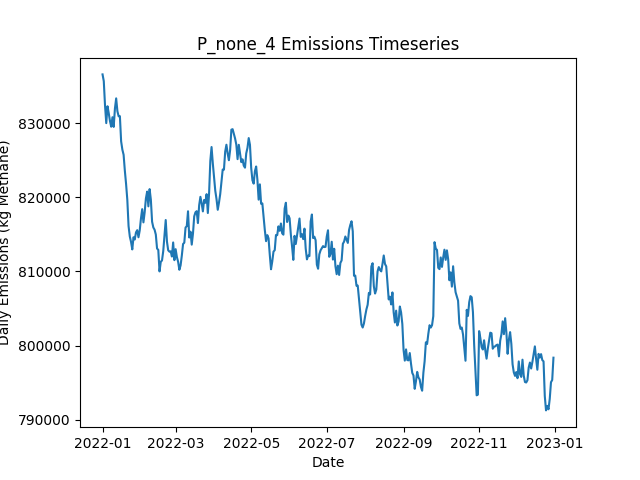

The data file committed next to this chart (first rows):
Date, Daily Emissions (Kg Methane), Daily Mitigable Emissions (Kg Methane), Daily Non-Mitigable Emissions (Kg Methan…, Daily Cost ($), Active Leaks, New Leaks, Leaks Repaired, Leaks Naturally Repaired, Leaks Tagged, Daily Repair Cost ($), Daily Natural Repair Cost ($)
2022-01-01, 836565, 206830, 629735, 0.00000, 6624, 6663, 0, 25, 0, 0, 5000
2022-01-02, 835656, 207079, 628577, 0.00000, 6610, 13, 0, 16, 0, 0, 3200
2022-01-03, 832366, 206795, 625571, 0.00000, 6595, 9, 0, 16, 0, 0, 3200
2022-01-04, 829994, 206255, 623739, 0.00000, 6585, 17, 0, 20, 0, 0, 4000
2022-01-05, 832269, 205938, 626331, 0.00000, 6581, 16, 0, 18, 0, 0, 3600
2022-01-06, 831339, 205302, 626037, 0.00000, 6579, 11, 0, 11, 0, 0, 2200
2022-01-07, 830267, 205370, 624897, 0.00000, 6583, 22, 0, 14, 0, 0, 2800
2022-01-08, 829507, 204696, 624810, 0.00000, 6588, 18, 0, 10, 0, 0, 2000
2022-01-09, 830790, 204597, 626193, 0.00000, 6588, 15, 0, 11, 0, 0, 2200
2022-01-10, 829486, 204745, 624741, 0.00000, 6587, 24, 0, 15, 0, 0, 3000
2022-01-11, 831966, 206085, 625882, 0.00000, 6584, 20, 0, 17, 0, 0, 3400
2022-01-12, 833333, 205603, 627731, 0.00000, 6589, 20, 0, 12, 0, 0, 2400
2022-01-13, 831596, 206561, 625035, 0.00000, 6597, 25, 0, 12, 0, 0, 2400
2022-01-14, 830916, 206158, 624758, 0.00000, 6595, 14, 0, 14, 0, 0, 2800
2022-01-15, 830933, 206123, 624810, 0.00000, 6600, 20, 0, 8, 0, 0, 1600
2022-01-16, 827541, 204337, 623203, 0.00000, 6590, 11, 0, 15, 0, 0, 3000
2022-01-17, 826419, 203717, 622702, 0.00000, 6592, 19, 0, 13, 0, 0, 2600
2022-01-18, 825728, 203147, 622581, 0.00000, 6595, 22, 0, 14, 0, 0, 2800
2022-01-19, 823581, 202779, 620801, 0.00000, 6588, 20, 0, 18, 0, 0, 3600
2022-01-20, 821781, 201965, 619816, 0.00000, 6588, 20, 0, 16, 0, 0, 3200
2022-01-21, 819639, 202502, 617138, 0.00000, 6581, 19, 0, 19, 0, 0, 3800
2022-01-22, 816120, 201539, 614580, 0.00000, 6586, 21, 0, 11, 0, 0, 2200
2022-01-23, 814713, 201567, 613146, 0.00000, 6589, 20, 0, 9, 0, 0, 1800
2022-01-24, 813979, 199969, 614010, 0.00000, 6578, 6, 0, 13, 0, 0, 2600
2022-01-25, 812967, 199890, 613077, 0.00000, 6592, 23, 0, 4, 0, 0, 800
2022-01-26, 814608, 199993, 614615, 0.00000, 6604, 27, 0, 13, 0, 0, 2600
2022-01-27, 814299, 200946, 613354, 0.00000, 6610, 25, 0, 12, 0, 0, 2400
2022-01-28, 815262, 200665, 614598, 0.00000, 6607, 14, 0, 14, 0, 0, 2800
2022-01-29, 815561, 200687, 614874, 0.00000, 6596, 14, 0, 19, 0, 0, 3800
2022-01-30, 814601, 200400, 614200, 0.00000, 6597, 12, 0, 7, 0, 0, 1400
2022-01-31, 815515, 200277, 615237, 0.00000, 6603, 23, 0, 14, 0, 0, 2800
2022-02-01, 817123, 201022, 616101, 0.00000, 6606, 21, 0, 14, 0, 0, 2800
2022-02-02, 818394, 201550, 616844, 0.00000, 6605, 19, 0, 14, 0, 0, 2800
2022-02-03, 816612, 201600, 615012, 0.00000, 6594, 14, 0, 15, 0, 0, 3000
2022-02-04, 817971, 202164, 615807, 0.00000, 6589, 17, 0, 16, 0, 0, 3200
2022-02-05, 819834, 203854, 615980, 0.00000, 6586, 16, 0, 16, 0, 0, 3200
2022-02-06, 820759, 203932, 616827, 0.00000, 6595, 25, 0, 14, 0, 0, 2800
2022-02-07, 818774, 203467, 615306, 0.00000, 6596, 24, 0, 16, 0, 0, 3200
2022-02-08, 821097, 209627, 611470, 0.00000, 6591, 15, 0, 11, 0, 0, 2200
2022-02-09, 819677, 208397, 611280, 0.00000, 6580, 17, 0, 23, 0, 0, 4600
2022-02-10, 816698, 208787, 607910, 0.00000, 6582, 27, 0, 15, 0, 0, 3000
2022-02-11, 815925, 208689, 607236, 0.00000, 6585, 13, 0, 9, 0, 0, 1800
2022-02-12, 815628, 208772, 606856, 0.00000, 6585, 16, 0, 12, 0, 0, 2400
2022-02-13, 814970, 208978, 605992, 0.00000, 6586, 19, 0, 15, 0, 0, 3000
2022-02-14, 813087, 209099, 603988, 0.00000, 6588, 21, 0, 12, 0, 0, 2400
2022-02-15, 812902, 210659, 602243, 0.00000, 6584, 15, 0, 14, 0, 0, 2800
2022-02-16, 810001, 205754, 604247, 0.00000, 6590, 23, 0, 9, 0, 0, 1800
2022-02-17, 811293, 205612, 605681, 0.00000, 6597, 18, 0, 6, 0, 0, 1200
2022-02-18, 811480, 206265, 605215, 0.00000, 6608, 29, 0, 13, 0, 0, 2600
2022-02-19, 812738, 206245, 606493, 0.00000, 6609, 22, 0, 13, 0, 0, 2600
2022-02-20, 814894, 206206, 608688, 0.00000, 6610, 19, 0, 14, 0, 0, 2800
2022-02-21, 816930, 206980, 609949, 0.00000, 6624, 25, 0, 7, 0, 0, 1400
2022-02-22, 814013, 207156, 606856, 0.00000, 6623, 20, 0, 13, 0, 0, 2600
2022-02-23, 812850, 206962, 605889, 0.00000, 6608, 12, 0, 20, 0, 0, 4000
2022-02-24, 812666, 206968, 605699, 0.00000, 6603, 19, 0, 18, 0, 0, 3600
2022-02-25, 812710, 206908, 605802, 0.00000, 6597, 14, 0, 18, 0, 0, 3600
2022-02-26, 812008, 206690, 605318, 0.00000, 6596, 14, 0, 12, 0, 0, 2400
2022-02-27, 813905, 206790, 607116, 0.00000, 6600, 17, 0, 10, 0, 0, 2000
2022-02-28, 811517, 206545, 604973, 0.00000, 6588, 14, 0, 17, 0, 0, 3400
2022-03-01, 812997, 207039, 605958, 0.00000, 6601, 24, 0, 9, 0, 0, 1800
... 305 more rows
